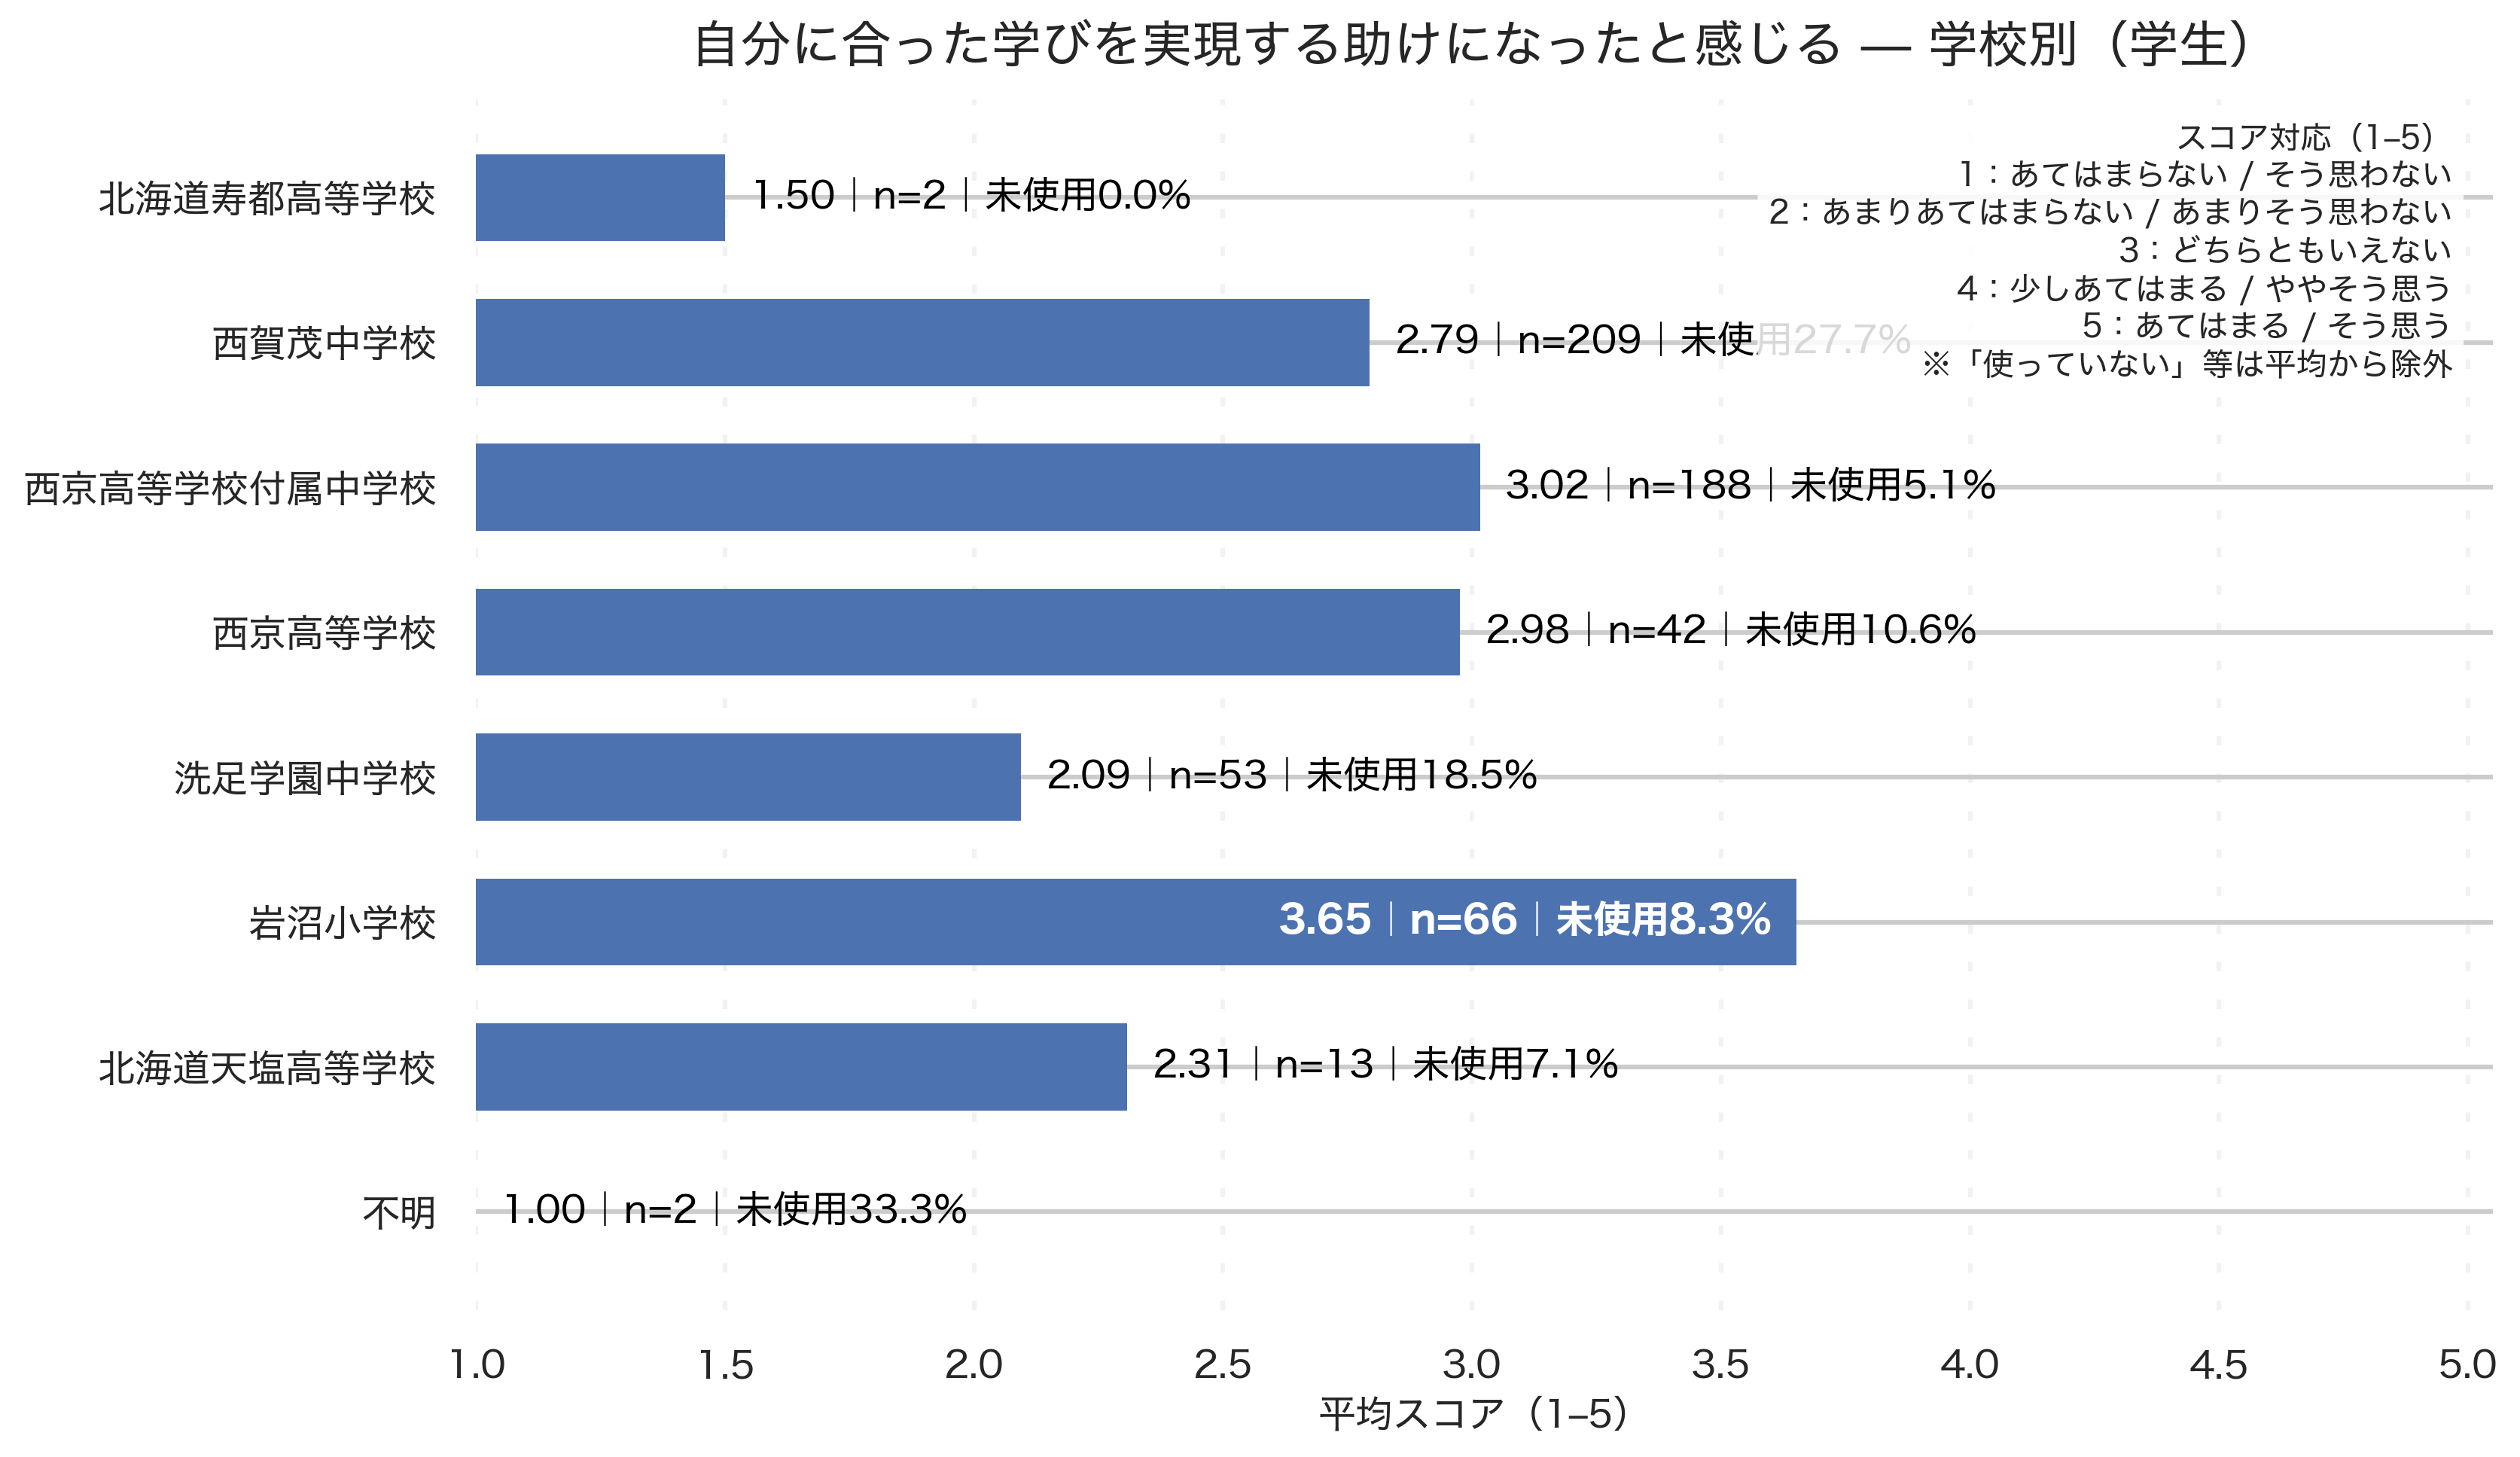

Source data for this figure (header and first rows):
school_canon, respondents_used, avg_score, denom_total, unused_pct
不明, 2, 1.0, 3, 33.3
北海道天塩高等学校, 13, 2.308, 14, 7.1
岩沼小学校, 66, 3.652, 72, 8.3
洗足学園中学校, 53, 2.094, 65, 18.5
西京高等学校, 42, 2.976, 47, 10.6
西京高等学校付属中学校, 188, 3.016, 198, 5.1
西賀茂中学校, 209, 2.794, 289, 27.7
北海道寿都高等学校, 2, 1.5, 2, 0.0
